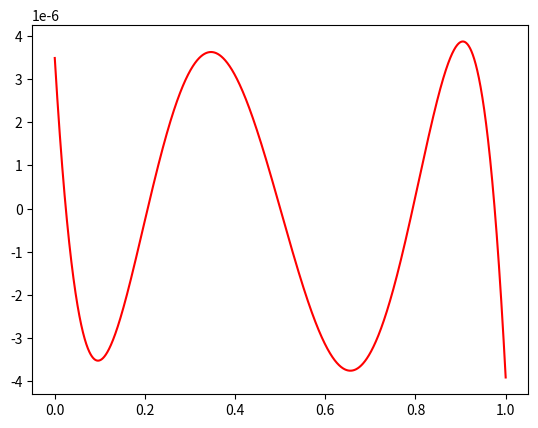

Recreate this plot in Python. (Note: this script raises an exception after producing the figure.)
import matplotlib.pyplot as plt
import mpmath as mpm	
import numpy as np
import sys

# Allow the polynomial degree to be given on the command line.
if len(sys.argv) > 1 :
	polynomialDegree = int(sys.argv[1])
else :
	polynomialDegree = 4
N = polynomialDegree

# Function to find minimax polynomial fit for, and its two first derivatives.
f   = lambda x : 1 + x + 2**x
df  = lambda x :  	 1 + 2**x * np.log(2)
ddf = lambda x : 		 2**x * np.log(2)**2

# Start out with a Chebyshev approximation.
poly = mpm.chebyfit(f, [0,1], polynomialDegree+1)
poly = [float(p) for p in poly]

x = np.linspace(0, 1, 5000)
chebyError = np.polyval(poly, x) - f(x)
plt.plot(x, chebyError, 'r-')
plt.hold('on')

# Find the zeros of the Chebyshev error.
dpoly 	= np.polyder(poly)
dpdf    = lambda x : np.polyval(dpoly, x) - df(x)
xPoints = np.where(np.diff(np.sign(dpdf(x))))[0]
xPoints = x[xPoints]
xPoints = np.insert(xPoints,   0, 0)
xPoints = np.insert(xPoints, N+1, 1)

minE = min(chebyError)
maxE = max(chebyError)
for i in range(polynomialDegree+2) :
	plt.plot([xPoints[i], xPoints[i]], [minE, maxE], 'b-')

# Go on to find the minimax approximating polynomial using Remez's algorithm.
def RemezAlgorithm(function, xPoints, degree) :
	A 	= np.zeros((degree+2, degree+2))
	b 	= function(xPoints)
	for i in range(len(A[:,0])) :
		for j in range(len(A[0,:])-1) :
			A[i,j] = xPoints[i]**j
		A[i,-1] = (-1)**(i)
	P = np.linalg.solve(A,b)
	return P[:-1], P[-1]


P, eps = RemezAlgorithm(f, xPoints, polynomialDegree)
print(P)
print(eps)

remezError = np.polyval(P[-1:0:-1],x)
remezError2 = np.polyval(P,x)

plt.plot(x, remezError-f(x), 'b-')
plt.plot(x, remezError2-f(x), 'b--')




	
plt.show()
